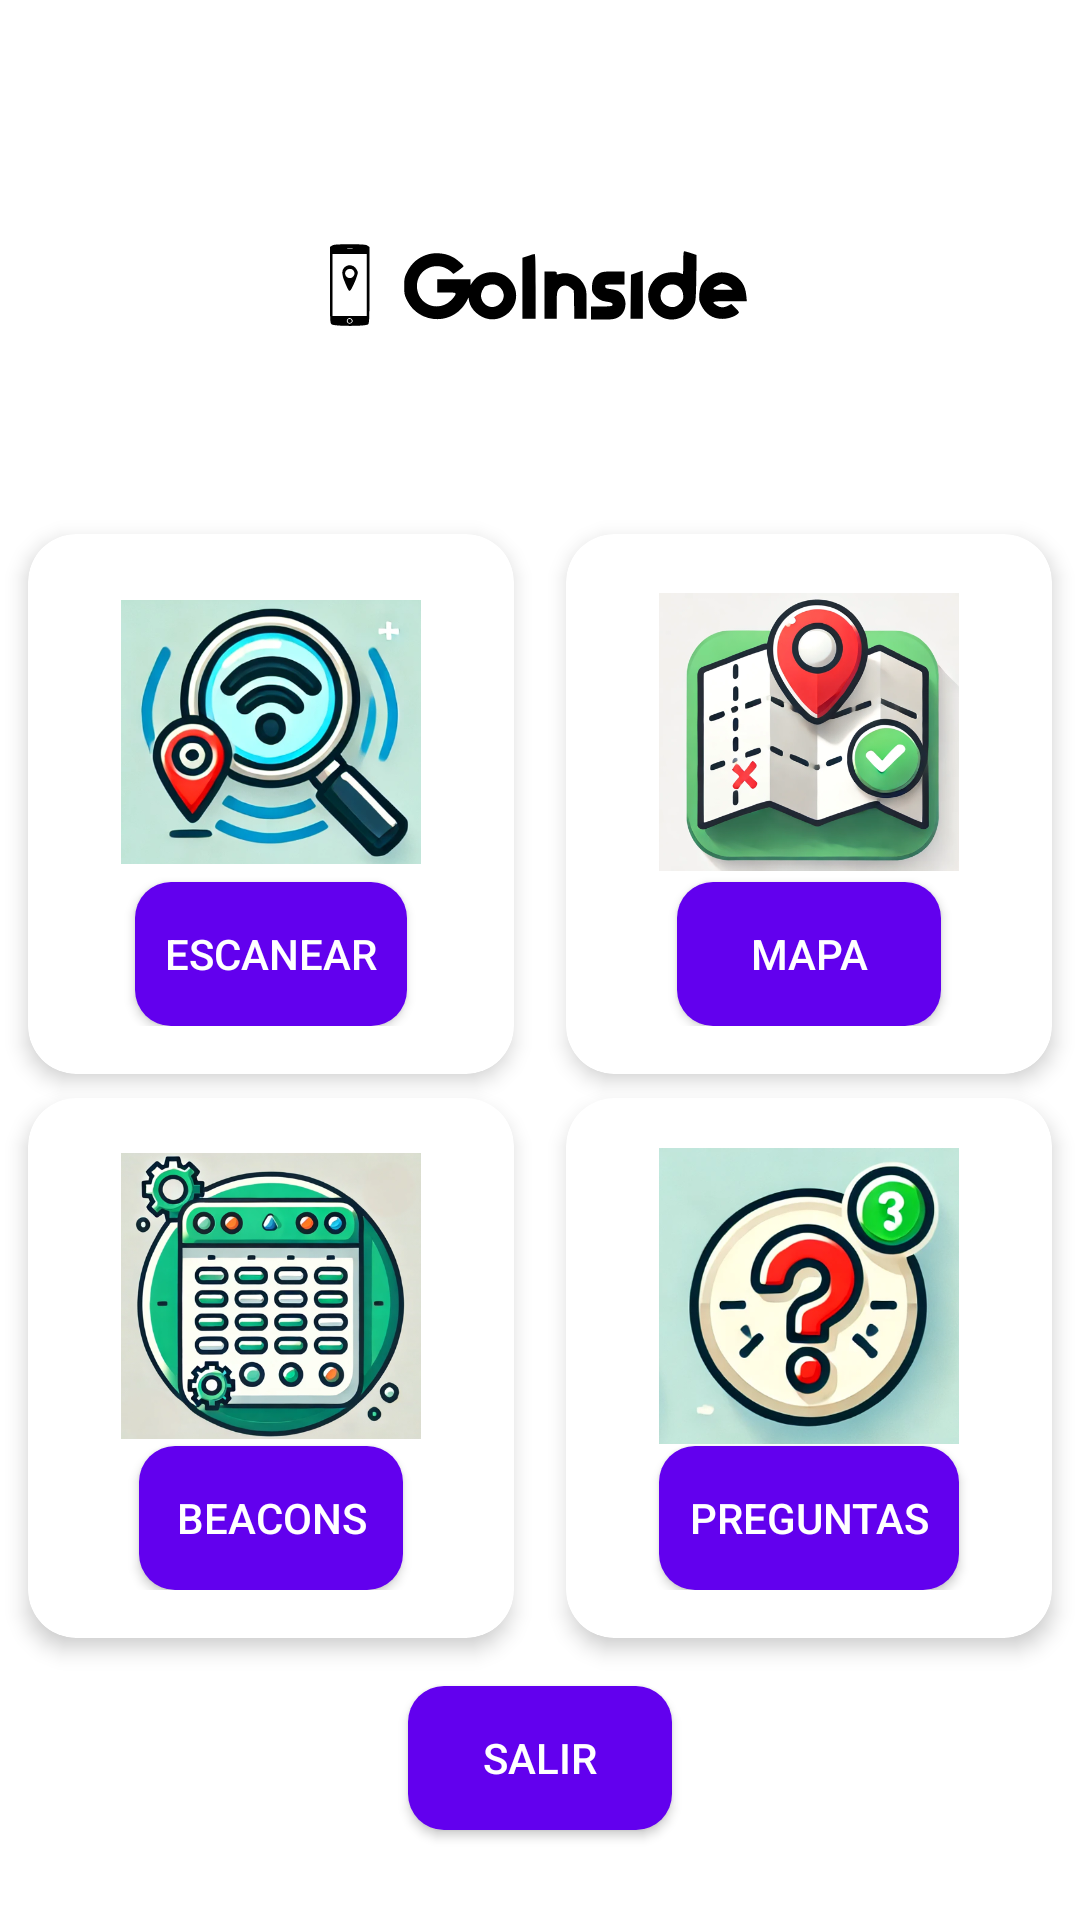

Reconstruct the res/layout file that produces this screen, plus the resources it refers to.
<!-- AndroidManifest.xml: application theme splashScreenTheme -->
<!-- res/layout/main_activity.xml -->
<androidx.constraintlayout.widget.ConstraintLayout xmlns:android="http://schemas.android.com/apk/res/android"
    xmlns:tools="http://schemas.android.com/tools"
    xmlns:app="http://schemas.android.com/apk/res-auto"
    android:layout_width="match_parent"
    android:layout_height="match_parent"
    android:background="@color/background"
    tools:context=".Activities.MainActivity">

    <ImageView
        android:id="@+id/appLogo"
        android:layout_width="150dp"
        android:layout_height="150dp"
        android:layout_marginTop="20dp"
        android:src="@drawable/logo"
        app:layout_constraintTop_toTopOf="parent"
        app:layout_constraintStart_toStartOf="parent"
        app:layout_constraintEnd_toEndOf="parent" />

    <androidx.cardview.widget.CardView
        android:id="@+id/cardBeaconScan"
        android:layout_width="0dp"
        android:layout_height="wrap_content"
        android:layout_margin="8dp"
        app:cardCornerRadius="16dp"
        app:cardElevation="4dp"
        app:layout_constraintTop_toBottomOf="@id/appLogo"
        app:layout_constraintStart_toStartOf="parent"
        app:layout_constraintEnd_toStartOf="@+id/cardMap"
        app:layout_constraintWidth_percent="0.45">

        <LinearLayout
            android:layout_width="match_parent"
            android:layout_height="match_parent"
            android:orientation="vertical"
            android:gravity="center"
            android:padding="16dp">

            <ImageView
                android:layout_width="100dp"
                android:layout_height="100dp"
                android:src="@drawable/ic_beacon_scan"
                android:layout_gravity="center" />

            <Button
                android:id="@+id/btnBeaconScan"
                android:layout_width="wrap_content"
                android:layout_height="wrap_content"
                android:text="Escanear"
                android:background="@drawable/button_background"
                android:textColor="@color/buttonText"
                android:textSize="14sp"
                android:layout_gravity="center"
                android:padding="10dp"/>
        </LinearLayout>
    </androidx.cardview.widget.CardView>

    <androidx.cardview.widget.CardView
        android:id="@+id/cardMap"
        android:layout_width="0dp"
        android:layout_height="wrap_content"
        android:layout_margin="8dp"
        app:cardCornerRadius="16dp"
        app:cardElevation="4dp"
        app:layout_constraintTop_toBottomOf="@id/appLogo"
        app:layout_constraintStart_toEndOf="@+id/cardBeaconScan"
        app:layout_constraintEnd_toEndOf="parent"
        app:layout_constraintWidth_percent="0.45">

        <LinearLayout
            android:layout_width="match_parent"
            android:layout_height="match_parent"
            android:orientation="vertical"
            android:gravity="center"
            android:padding="16dp">

            <ImageView
                android:layout_width="100dp"
                android:layout_height="100dp"
                android:src="@drawable/ic_map"
                android:layout_gravity="center" />

            <Button
                android:id="@+id/btnMap"
                android:layout_width="wrap_content"
                android:layout_height="wrap_content"
                android:text="Mapa"
                android:background="@drawable/button_background"
                android:textColor="@color/buttonText"
                android:textSize="14sp"
                android:layout_gravity="center"
                android:padding="10dp"/>
        </LinearLayout>
    </androidx.cardview.widget.CardView>

    <androidx.cardview.widget.CardView
        android:id="@+id/cardBeacon"
        android:layout_width="0dp"
        android:layout_height="wrap_content"
        android:layout_margin="8dp"
        app:cardCornerRadius="16dp"
        app:cardElevation="4dp"
        app:layout_constraintTop_toBottomOf="@id/cardBeaconScan"
        app:layout_constraintStart_toStartOf="parent"
        app:layout_constraintEnd_toStartOf="@+id/cardFaq"
        app:layout_constraintWidth_percent="0.45">

        <LinearLayout
            android:layout_width="match_parent"
            android:layout_height="match_parent"
            android:orientation="vertical"
            android:gravity="center"
            android:padding="16dp">

            <ImageView
                android:layout_width="100dp"
                android:layout_height="100dp"
                android:src="@drawable/ic_beacon"
                android:layout_gravity="center" />

            <Button
                android:id="@+id/btnBeacon"
                android:layout_width="wrap_content"
                android:layout_height="wrap_content"
                android:text="Beacons"
                android:background="@drawable/button_background"
                android:textColor="@color/buttonText"
                android:textSize="14sp"
                android:layout_gravity="center"
                android:padding="10dp"/>
        </LinearLayout>
    </androidx.cardview.widget.CardView>

    <androidx.cardview.widget.CardView
        android:id="@+id/cardFaq"
        android:layout_width="0dp"
        android:layout_height="wrap_content"
        android:layout_margin="8dp"
        app:cardCornerRadius="16dp"
        app:cardElevation="4dp"
        app:layout_constraintTop_toBottomOf="@id/cardMap"
        app:layout_constraintStart_toEndOf="@+id/cardBeacon"
        app:layout_constraintEnd_toEndOf="parent"
        app:layout_constraintWidth_percent="0.45">

        <LinearLayout
            android:layout_width="match_parent"
            android:layout_height="match_parent"
            android:orientation="vertical"
            android:gravity="center"
            android:padding="16dp">

            <ImageView
                android:layout_width="100dp"
                android:layout_height="100dp"
                android:src="@drawable/ic_faq"
                android:layout_gravity="center" />

            <Button
                android:id="@+id/btnFaq"
                android:layout_width="wrap_content"
                android:layout_height="wrap_content"
                android:text="Preguntas"
                android:background="@drawable/button_background"
                android:textColor="@color/buttonText"
                android:textSize="14sp"
                android:layout_gravity="center"
                android:padding="10dp"/>
        </LinearLayout>
    </androidx.cardview.widget.CardView>

    <Button
        android:id="@+id/btnStopAll"
        android:layout_width="wrap_content"
        android:layout_height="wrap_content"
        android:text="Salir"
        android:layout_marginTop="16dp"
        android:background="@drawable/button_background"
        android:textColor="@color/buttonText"
        android:padding="10dp"
        app:layout_constraintTop_toBottomOf="@id/cardFaq"
        app:layout_constraintStart_toStartOf="parent"
        app:layout_constraintEnd_toEndOf="parent"
        />
</androidx.constraintlayout.widget.ConstraintLayout>
<!-- resources referenced by this layout -->
<resources>
  <color name="background">#FFFFFF</color>
  <color name="buttonText">#FFFFFF</color>
  <!-- drawable button_background (drawable) -->
  <?xml version="1.0" encoding="utf-8"?>
  <selector xmlns:android="http://schemas.android.com/apk/res/android">
      <item android:state_pressed="true">
          <shape android:shape="rectangle">
              <solid android:color="@color/primaryDark" />
              <corners android:radius="12dp" />
          </shape>
      </item>
      <item>
          <shape android:shape="rectangle">
              <solid android:color="@color/primary" />
              <corners android:radius="12dp" />
          </shape>
      </item>
  </selector>
  <!-- drawable ic_beacon: png bitmap (drawable, 309018 bytes) -->
  <!-- drawable ic_beacon_scan: png bitmap (drawable, 248946 bytes) -->
  <!-- drawable ic_faq: png bitmap (drawable, 236979 bytes) -->
  <!-- drawable ic_map: png bitmap (drawable, 227816 bytes) -->
  <!-- drawable logo: vector/xml drawable (drawable, 4318 chars, omitted) -->
  <style name="splashScreenTheme" parent="Theme.MaterialComponents.Light.NoActionBar">
          <item name="android:windowBackground">@drawable/splash_image</item>
          <item name="android:statusBarColor">@color/white</item>
      </style>
  <color name="primaryDark">#3700B3</color>
  <color name="primary">#6200EE</color>
  <!-- drawable splash_image (drawable) -->
  <?xml version="1.0" encoding="utf-8"?>
  <layer-list xmlns:android="http://schemas.android.com/apk/res/android">
      <item android:drawable="@color/AliceBlue"/>
      <item android:drawable="@drawable/logo" android:gravity="center"/>
  
  </layer-list>
  <color name="white">#FFFFFFFF</color>
  <color name="AliceBlue">#F0F8FF</color>
</resources>
